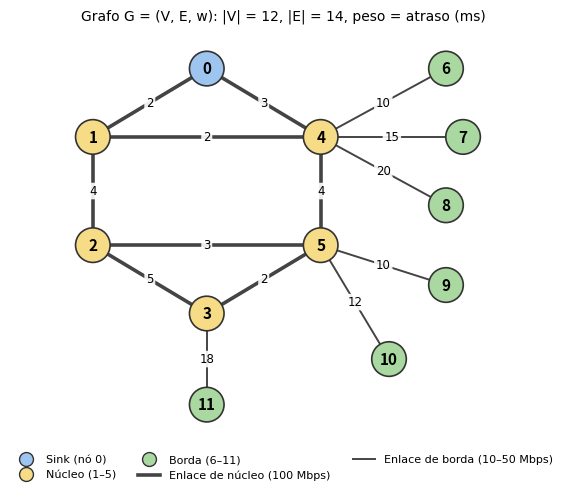
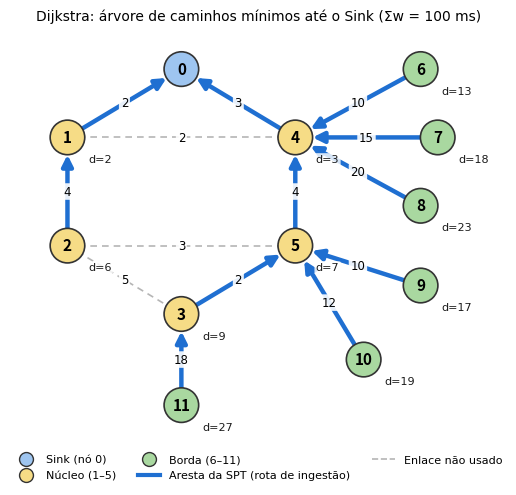
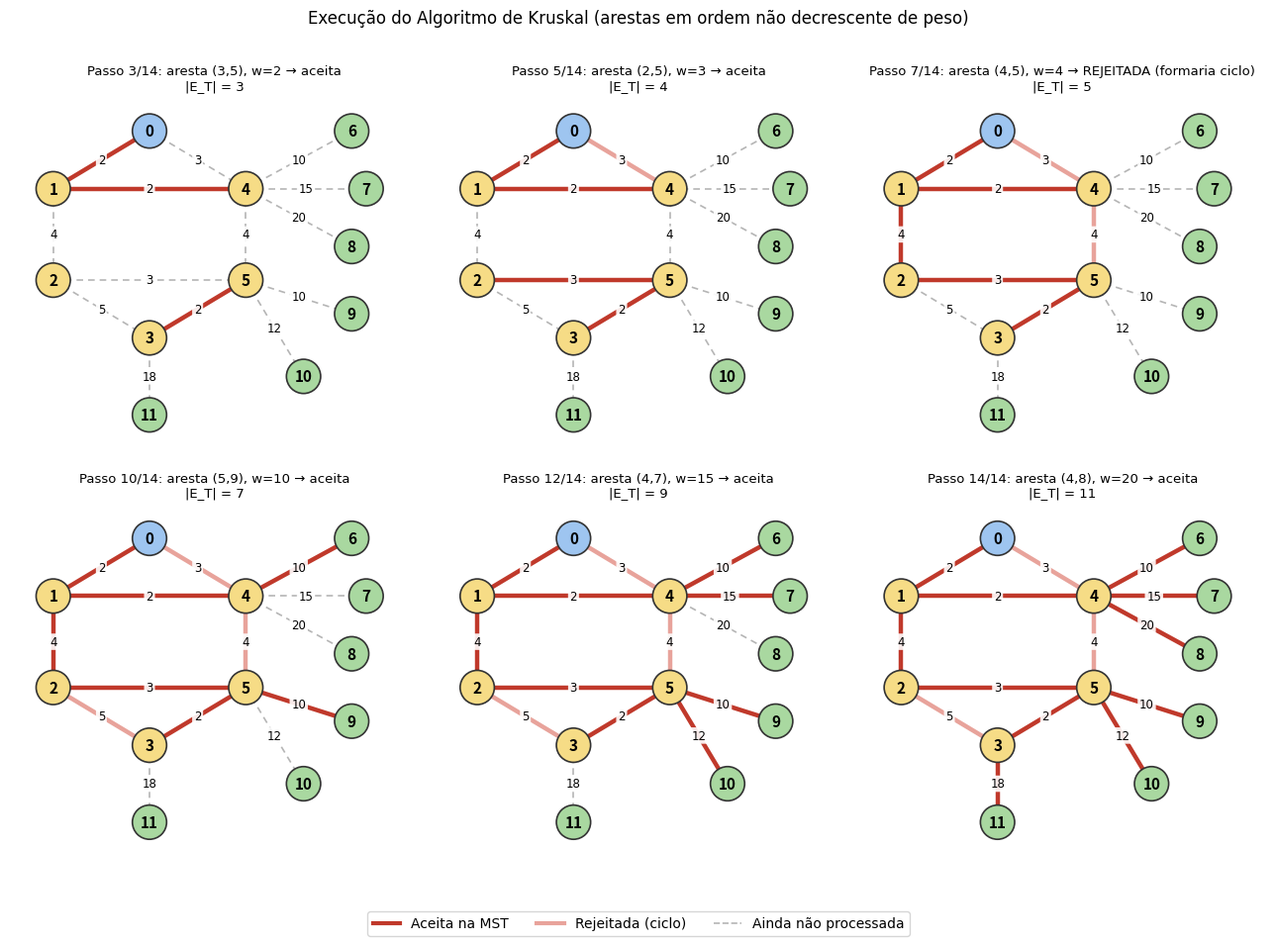
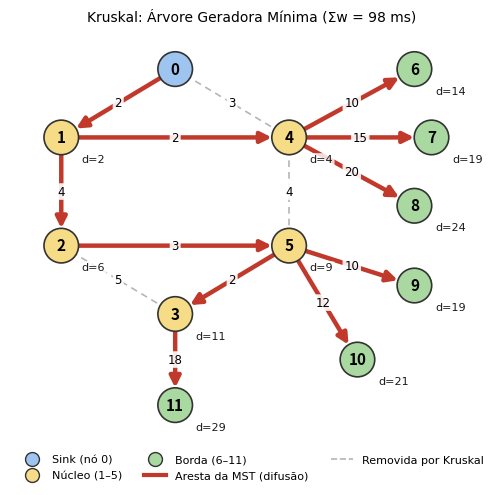
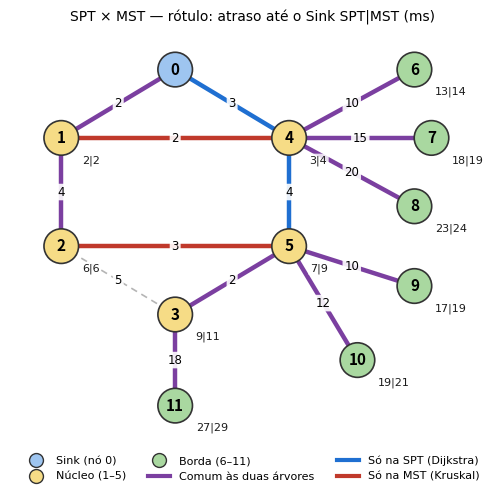

Python code for these plots, in order:
#!/usr/bin/env python3
"""
Plano de Controle — Abordagem híbrida Dijkstra (ingestão) + Kruskal (difusão)

Gera, a partir da topologia física (Tabela 3 do TCC):
  1. Caminhos mínimos de cada nó até o Sink (Dijkstra, peso = atraso em ms)
     e a Árvore de Caminhos Mínimos (SPT) resultante;
  2. Caminhos de menor número de saltos (BFS) — linha de base;
  3. A Árvore Geradora Mínima (Kruskal, implementado passo a passo com
     Union-Find) e a ordem em que cada aresta foi aceita/rejeitada;
  4. Valores teóricos esperados (atraso por nó em cada árvore, nº de
     transmissões por mensagem em flooding/SPT/MST);
  5. O arquivo topologia_ns3.json consumido pelo simulacao.cc;
  6. Figuras ilustrativas (PDF para o LaTeX + PNG) em ./figuras.

Uso:  python3 gerar_topologia.py
Requer: networkx, matplotlib
"""
import json
import os
from collections import deque

import matplotlib
matplotlib.use("Agg")
import matplotlib.pyplot as plt
import networkx as nx

SAIDA_JSON = "topologia_ns3.json"
DIR_FIG = "figuras"
SINK = 0

# ---------------------------------------------------------------------------
# 1. Topologia física (Tabela 3): (u, v, tipo, banda Mbps, atraso ms)
# ---------------------------------------------------------------------------
ENLACES = [
   (0, 1, "core", 100, 2),
    (0, 4, "core", 100, 3),
    (1, 2, "core", 100, 4),
    (1, 4, "core", 100, 2),
    (2, 3, "core", 100, 5),
    (2, 5, "core", 100, 3),
    (4, 5, "core", 100, 4),
    (3, 5, "core", 100, 2),
    (4, 6, "edge", 50, 10),
    (4, 7, "edge", 10, 15),
    (4, 8, "edge", 10, 20),
    (5, 9, "edge", 50, 10),
    (5, 10, "edge", 20, 12),
    (3, 11, "edge", 10, 18),
]
NOS_BORDA = [6, 7, 8, 9, 10, 11]
#===========cenariotemporario================
#ENLACES = [
#   (0, 1, "edge", 100, 2),
#    (0, 4, "edge", 100, 3),
#    (1, 2, "edge", 100, 4),
#    (1, 4, "edge", 100, 2),
#    (2, 3, "edge", 100, 5),
#    (2, 5, "core", 100, 3),
#    (4, 5, "core", 100, 4),
#    (3, 5, "core", 100, 2),
#    (4, 6, "core", 50, 10),
#    (4, 7, "core", 10, 15),
#    (4, 8, "core", 10, 20),
#    (5, 9, "core", 50, 10),
#    (5, 10, "core", 20, 12),
#    (3, 11, "core", 10, 18),
#]
#NOS_BORDA = [1, 2, 3, 4, 5, 6]

#=============cenario2===========
#ENLACES = [
#    (0, 1, "core", 100, 2),
#    (0, 2, "core", 100, 8),
#    (1, 2, "core", 100, 3),
#    (1, 3, "edge", 50, 5),
#    (2, 4, "edge", 20, 10),
#    (2, 5, "edge", 10, 15),
#    (1, 4, "edge", 20, 18),
#]
#NOS_BORDA = [3, 4, 5]
#=============cenario3================
#ENLACES = [
#    (0, 1, "core", 100, 2),
#    (0, 2, "core", 100, 3),
#    (1, 2, "core", 100, 2),
#    (1, 3, "core", 100, 3),
#    (2, 4, "core", 100, 2),
#    (3, 4, "core", 100, 4),
#   (3, 5, "core", 100, 2),
#   (4, 6, "core", 100, 3),
#    (5, 6, "core", 100, 2),
#   (5, 7, "core", 100, 3),
#    (6, 8, "core", 100, 2),
#    (7, 9, "core", 100, 2),
#    (8, 9, "core", 100, 3),
#    (0, 5, "core", 50, 15),
#    (0, 9, "core", 50, 25),
#    (2, 8, "core", 50, 12),
#    (1, 10, "edge", 20, 8),
#    (2, 11, "edge", 20, 10),
#    (3, 12, "edge", 50, 6),
#    (4, 13, "edge", 10, 12),
#    (5, 14, "edge", 20, 8),
#    (6, 15, "edge", 10, 15),
#    (7, 16, "edge", 50, 7),
#    (8, 17, "edge", 20, 10),
#    (9, 18, "edge", 10, 18),
 #   (9, 19, "edge", 20, 12),
 #   (2, 14, "edge", 20, 20),
 #   (4, 17, "edge", 20, 18),
#]
#NOS_BORDA = [10, 11, 12, 13, 14, 15, 16, 17, 18, 19]
G = nx.Graph()
#G.add_nodes_from(range(12))
G.add_nodes_from(sorted({
    n for u, v, tipo, bw, d in ENLACES
    for n in (u, v)
}))

for i, (u, v, tipo, bw, d) in enumerate(ENLACES):
    G.add_edge(u, v, weight=d, bw=bw, tipo=tipo, idx=i)


def chave(u, v):
    return (min(u, v), max(u, v))


# ---------------------------------------------------------------------------
# 2. Dijkstra (fonte única = Sink). Como o grafo é não orientado, a árvore
#    de caminhos mínimos enraizada no Sink dá, para cada nó, o caminho
#    mínimo nó -> Sink (basta ler o caminho de trás para frente).
# ---------------------------------------------------------------------------
dist_spt, cam_spt = nx.single_source_dijkstra(G, SINK, weight="weight")
pai_spt = {v: (cam_spt[v][-2] if v != SINK else None) for v in G}
arestas_spt = sorted(chave(v, p) for v, p in pai_spt.items() if p is not None)
rotas_dijkstra = {v: list(reversed(cam_spt[v])) for v in G if v != SINK}

# Linha de base: menor número de saltos (BFS, ignora atrasos)
cam_bfs = nx.single_source_shortest_path(G, SINK)
rotas_saltos = {v: list(reversed(cam_bfs[v])) for v in G if v != SINK}


def custo(rota):
    return sum(G[a][b]["weight"] for a, b in zip(rota, rota[1:]))


# ---------------------------------------------------------------------------
# 3. Kruskal implementado explicitamente (Union-Find com compressão de
#    caminho e união por posto) para registrar cada passo.
# ---------------------------------------------------------------------------
pai_uf = list(range(G.number_of_nodes()))
posto = [0] * G.number_of_nodes()


def find(x):
    while pai_uf[x] != x:
        pai_uf[x] = pai_uf[pai_uf[x]]
        x = pai_uf[x]
    return x


def union(a, b):
    ra, rb = find(a), find(b)
    if posto[ra] < posto[rb]:
        ra, rb = rb, ra
    pai_uf[rb] = ra
    if posto[ra] == posto[rb]:
        posto[ra] += 1


passos_kruskal = []
arestas_mst = []
for u, v, d in sorted(((u, v, d) for u, v, _, _, d in ENLACES),
                      key=lambda e: (e[2], e[0], e[1])):
    aceita = find(u) != find(v)
    if aceita:
        union(u, v)
        arestas_mst.append(chave(u, v))
    passos_kruskal.append({"aresta": [u, v], "peso": d, "aceita": aceita})
arestas_mst.sort()

# Conferência com a implementação da NetworkX
mst_nx = sorted(chave(u, v) for u, v in
                nx.minimum_spanning_tree(G, algorithm="kruskal").edges())
assert mst_nx == arestas_mst, "Kruskal próprio difere da NetworkX!"

T_mst = G.edge_subgraph(arestas_mst).copy()
dist_mst, cam_mst = nx.single_source_dijkstra(T_mst, SINK, weight="weight")
pai_mst = {v: (cam_mst[v][-2] if v != SINK else None) for v in G}


def filhos(pai):
    f = {v: [] for v in G}
    for v, p in pai.items():
        if p is not None:
            f[p].append(v)
    return {v: sorted(c) for v, c in f.items()}


# ---------------------------------------------------------------------------
# 4. Valores teóricos
# ---------------------------------------------------------------------------
n, m = G.number_of_nodes(), G.number_of_edges()
tx_arvore = n - 1                         # uma transmissão por aresta da árvore
tx_flood = sum(G.degree(v) - (0 if v == SINK else 1) for v in G)  # = 2m-(n-1)
peso_spt = sum(G[u][v]["weight"] for u, v in arestas_spt)
peso_mst = sum(G[u][v]["weight"] for u, v in arestas_mst)
peso_total = sum(d for *_, d in ENLACES)

# ---------------------------------------------------------------------------
# 5. Exporta JSON para o NS-3
# ---------------------------------------------------------------------------
dados = {
    "num_nodes": n,
    "sink_node": SINK,
    "links": [{"id": i, "src": u, "dst": v, "type": t, "bw_mbps": bw,
               "delay_ms": d, "weight": d}
              for i, (u, v, t, bw, d) in enumerate(ENLACES)],
    "edge_nodes": NOS_BORDA,
    "ingestion": {
        "dijkstra_paths": {str(k): r for k, r in rotas_dijkstra.items()},
        "dijkstra_cost_ms": {str(k): dist_spt[k] for k in rotas_dijkstra},
        "min_hops_paths": {str(k): r for k, r in rotas_saltos.items()},
        "min_hops_cost_ms": {str(k): custo(r) for k, r in rotas_saltos.items()},
    },
    "trees": {
        "spt": {"edges": [list(e) for e in arestas_spt],
                "children": {str(k): c for k, c in filhos(pai_spt).items()},
                "total_weight_ms": peso_spt,
                "dist_from_sink_ms": {str(k): dist_spt[k] for k in G}},
        "mst": {"edges": [list(e) for e in arestas_mst],
                "children": {str(k): c for k, c in filhos(pai_mst).items()},
                "total_weight_ms": peso_mst,
                "dist_from_sink_ms": {str(k): dist_mst[k] for k in G},
                "kruskal_steps": passos_kruskal},
    },
    "theory": {"tx_per_message_tree": tx_arvore,
               "tx_per_message_flood": tx_flood,
               "graph_total_weight_ms": peso_total},
}
with open(SAIDA_JSON, "w", encoding="utf-8") as f:
    json.dump(dados, f, indent=2, ensure_ascii=False)

# ---------------------------------------------------------------------------
# 6. Figuras
# ---------------------------------------------------------------------------
os.makedirs(DIR_FIG, exist_ok=True)
POS = {0: (4.8, 7.4), 1: (2.8, 6.2), 4: (6.8, 6.2), 2: (2.8, 4.3),
       5: (6.8, 4.3), 3: (4.8, 3.1), 6: (9.0, 7.4), 7: (9.3, 6.2),
       8: (9.0, 5.0), 9: (9.0, 3.6), 10: (8.0, 2.3), 11: (4.8, 1.5)}
#=================cenario2==============================================
#POS = {
 #   0: (4.0, 7.0),
  #  1: (2.0, 5.0),
 #   2: (6.0, 5.0),
 #   3: (0.5, 3.0),
 #  4: (4.0, 2.0),
 #   5: (7.5, 3.0),
#}
#============================cenario3==================
#POS = {
#    0: (5.8, 7.4),
#    1: (4.3, 6.4),
#    2: (7.3, 6.4),
#    3: (4.3, 5.4),
#    4: (7.3, 5.4),
#    5: (4.3, 4.4),
#    6: (7.3, 4.4),
#    7: (4.3, 3.4),
#    8: (7.3, 3.4),
#    9: (5.8, 2.4),
#    10: (2.4, 6.9),
#    11: (9.2, 6.9),
#    12: (2.4, 5.4),
#    13: (9.2, 5.4),
#    14: (2.4, 4.4),
#    15: (9.2, 4.4),
#    16: (2.4, 3.4),
#    17: (9.2, 3.4),
#    18: (4.7, 1.4),
#    19: (6.9, 1.4),
#}

COR_NO = {"sink": "#9ec5f0", "core": "#f6dc86", "edge": "#a9d8a0"}
AZUL, VERMELHO, ROXO, CINZA = "#1f6fd1", "#c0392b", "#7b3fa0", "#b5b5b5"
plt.rcParams.update({"font.family": "DejaVu Sans", "font.size": 10})


def tipo_no(v):
    return "sink" if v == SINK else ("edge" if v in NOS_BORDA else "core")


def desenhar_base(ax, rotulos_dist=None, largura_core=True):
    ax.set_xlim(1.9, 10.4)
    ax.set_ylim(0.8, 8.1)
    ax.set_aspect("equal")
    ax.axis("off")
    cores = [COR_NO[tipo_no(v)] for v in G]
    nx.draw_networkx_nodes(G, POS, ax=ax, node_color=cores, node_size=620,
                           edgecolors="#333333", linewidths=1.2)
    rot = {v: ("S" if v == SINK else str(v)) for v in G}
    rot[SINK] = "0"
    nx.draw_networkx_labels(G, POS, rot, ax=ax, font_weight="bold",
                            font_size=11)
    if rotulos_dist:
        for v, txt in rotulos_dist.items():
            x, y = POS[v]
            ax.text(x + 0.36, y - 0.30, txt, ha="left", va="top", fontsize=8,
                    color="#1a1a1a",
                    bbox=dict(boxstyle="round,pad=0.12", fc="#ffffffd0", ec="none"))


def desenhar_arestas(ax, destaque=None, cor="#333333", direcionado_pai=None,
                     sentido="para_raiz", outras="tracejado", pesos=True,
                     extras=None):
    """destaque: conjunto de arestas em evidência; extras: {aresta: cor}."""
    destaque = destaque or set()
    extras = extras or {}
    for u, v in G.edges():
        k = chave(u, v)
        w = G[u][v]["weight"]
        if k in extras:
            nx.draw_networkx_edges(G, POS, [(u, v)], ax=ax, width=3.2,
                                   edge_color=extras[k])
        elif k in destaque:
            if direcionado_pai is not None:
                filho = v if direcionado_pai.get(v) == u else u
                pai = u if filho == v else v
                a, b = (filho, pai) if sentido == "para_raiz" else (pai, filho)
                nx.draw_networkx_edges(G, POS, [(a, b)], ax=ax, width=3.2,
                                       edge_color=cor, arrows=True,
                                       arrowstyle="-|>", arrowsize=16,
                                       node_size=620)
            else:
                nx.draw_networkx_edges(G, POS, [(u, v)], ax=ax, width=3.2,
                                       edge_color=cor)
        elif outras == "tracejado":
            nx.draw_networkx_edges(G, POS, [(u, v)], ax=ax, width=1.2,
                                   edge_color=CINZA, style=(0, (4, 3)))
        else:
            larg = 2.6 if G[u][v]["tipo"] == "core" else 1.4
            nx.draw_networkx_edges(G, POS, [(u, v)], ax=ax, width=larg,
                                   edge_color="#444444")
        if pesos:
            x = (POS[u][0] + POS[v][0]) / 2
            y = (POS[u][1] + POS[v][1]) / 2
            ax.text(x, y, f"{w}", fontsize=8.5, ha="center", va="center",
                    bbox=dict(boxstyle="round,pad=0.15", fc="white",
                              ec="none", alpha=0.9))


def legenda_nos(ax, extra=()):
    from matplotlib.lines import Line2D
    h = [Line2D([], [], marker="o", ls="", ms=10, mfc=COR_NO["sink"],
                mec="#333", label="Sink (nó 0)"),
         Line2D([], [], marker="o", ls="", ms=10, mfc=COR_NO["core"],
                mec="#333", label="Núcleo (1–5)"),
         Line2D([], [], marker="o", ls="", ms=10, mfc=COR_NO["edge"],
                mec="#333", label="Borda (6–11)")]
    h += list(extra)
    ax.legend(handles=h, loc="upper center", bbox_to_anchor=(0.5, 0.0),
              ncol=3, fontsize=8, frameon=False)


def salvar(fig, nome):
    fig.savefig(os.path.join(DIR_FIG, nome + ".pdf"), bbox_inches="tight")
    fig.savefig(os.path.join(DIR_FIG, nome + ".png"), dpi=200,
                bbox_inches="tight")
    plt.close(fig)


from matplotlib.lines import Line2D

# 6.1 Grafo original
fig, ax = plt.subplots(figsize=(6.4, 5.4))
desenhar_base(ax)
desenhar_arestas(ax, outras="solido")
legenda_nos(ax, [Line2D([], [], color="#444", lw=2.6, label="Enlace de núcleo (100 Mbps)"),
                 Line2D([], [], color="#444", lw=1.4, label="Enlace de borda (10–50 Mbps)")])
ax.set_title(f"Grafo G = (V, E, w): |V| = {n}, |E| = {m}, peso = atraso (ms)",
             fontsize=10)
salvar(fig, "fig1_grafo_original")

# 6.2 Árvore de caminhos mínimos (Dijkstra) — setas no sentido da ingestão
fig, ax = plt.subplots(figsize=(6.4, 5.4))
desenhar_base(ax, {v: f"d={dist_spt[v]}" for v in G if v != SINK})
desenhar_arestas(ax, set(arestas_spt), AZUL, pai_spt, "para_raiz")
legenda_nos(ax, [Line2D([], [], color=AZUL, lw=3, label="Aresta da SPT (rota de ingestão)"),
                 Line2D([], [], color=CINZA, lw=1.2, ls="--", label="Enlace não usado")])
ax.set_title(f"Dijkstra: árvore de caminhos mínimos até o Sink "
             f"(Σw = {peso_spt} ms)", fontsize=10)
salvar(fig, "fig2_dijkstra_spt")

# 6.3 Kruskal passo a passo (6 quadros)
#quadros = [2, 4, 6, 8, 11, len(passos_kruskal)]
total_passos = len(passos_kruskal)

quadros = sorted({
    max(1, (i * total_passos + 5) // 6)
    for i in range(1, 7)
}) if total_passos > 0 else []
fig, axs = plt.subplots(2, 3, figsize=(13, 9.6))
for ax in list(axs.flat)[len(quadros):]:
    ax.set_visible(False)
for ax, k in zip(axs.flat, quadros):
    aceitas = {chave(*p["aresta"]) for p in passos_kruskal[:k] if p["aceita"]}
    rejeit = {chave(*p["aresta"]) for p in passos_kruskal[:k] if not p["aceita"]}
    atual = passos_kruskal[k - 1]
    extras = {e: "#e8a39b" for e in rejeit}
    desenhar_base(ax)
    desenhar_arestas(ax, aceitas, VERMELHO, extras=extras)
    u, v = atual["aresta"]
    estado = "aceita" if atual["aceita"] else "REJEITADA (formaria ciclo)"
    ax.set_title(f"Passo {k}/{len(passos_kruskal)}: aresta ({u},{v}), "
                 f"w={atual['peso']} → {estado}\n|E_T| = {len(aceitas)}",
                 fontsize=9.5)
fig.legend(handles=[Line2D([], [], color=VERMELHO, lw=3, label="Aceita na MST"),
                    Line2D([], [], color="#e8a39b", lw=3, label="Rejeitada (ciclo)"),
                    Line2D([], [], color=CINZA, lw=1.2, ls="--", label="Ainda não processada")],
           loc="lower center", ncol=3, fontsize=10)
fig.suptitle("Execução do Algoritmo de Kruskal (arestas em ordem não decrescente de peso)",
             fontsize=12)
fig.tight_layout(rect=(0, 0.04, 1, 0.97), h_pad=3.0)
salvar(fig, "fig3_kruskal_passos")

# 6.4 MST — setas no sentido da difusão (Sink -> folhas)
fig, ax = plt.subplots(figsize=(6.4, 5.4))
desenhar_base(ax, {v: f"d={dist_mst[v]}" for v in G if v != SINK})
desenhar_arestas(ax, set(arestas_mst), VERMELHO, pai_mst, "da_raiz")
legenda_nos(ax, [Line2D([], [], color=VERMELHO, lw=3, label="Aresta da MST (difusão)"),
                 Line2D([], [], color=CINZA, lw=1.2, ls="--", label="Removida por Kruskal")])
ax.set_title(f"Kruskal: Árvore Geradora Mínima (Σw = {peso_mst} ms)",
             fontsize=10)
salvar(fig, "fig4_kruskal_mst")

# 6.5 Comparação SPT x MST
comuns = set(arestas_spt) & set(arestas_mst)
so_spt = set(arestas_spt) - set(arestas_mst)
so_mst = set(arestas_mst) - set(arestas_spt)
fig, ax = plt.subplots(figsize=(6.4, 5.4))
rot = {v: (f"{dist_spt[v]}|{dist_mst[v]}") for v in G if v != SINK}
desenhar_base(ax, rot)
desenhar_arestas(ax, comuns, ROXO,
                 extras={**{e: AZUL for e in so_spt}, **{e: VERMELHO for e in so_mst}})
legenda_nos(ax, [Line2D([], [], color=ROXO, lw=3, label="Comum às duas árvores"),
                 Line2D([], [], color=AZUL, lw=3, label="Só na SPT (Dijkstra)"),
                 Line2D([], [], color=VERMELHO, lw=3, label="Só na MST (Kruskal)")])
ax.set_title("SPT × MST — rótulo: atraso até o Sink SPT|MST (ms)", fontsize=10)
salvar(fig, "fig5_spt_vs_mst")

# ---------------------------------------------------------------------------
# Relatório no terminal
# ---------------------------------------------------------------------------
print("=== Dijkstra (ingestão) ===")
for v in NOS_BORDA:
    r, rs = rotas_dijkstra[v], rotas_saltos[v]
    print(f"  nó {v:2d}: {' -> '.join(map(str, r)):18s} {dist_spt[v]:3d} ms"
          f" | menor nº saltos: {' -> '.join(map(str, rs)):18s} {custo(rs):3d} ms")
print(f"  SPT: {arestas_spt}  Σw = {peso_spt}")
print("=== Kruskal (difusão) ===")
for i, p in enumerate(passos_kruskal, 1):
    print(f"  {i:2d}. {tuple(p['aresta'])} w={p['peso']:2d} "
          f"{'aceita' if p['aceita'] else 'rejeitada (ciclo)'}")
print(f"  MST: {arestas_mst}  Σw = {peso_mst}  (grafo: {peso_total})")
print(f"=== Transmissões por mensagem: árvore = {tx_arvore}, "
      f"flooding = {tx_flood} ===")
print(f"Arquivos: {SAIDA_JSON}, {DIR_FIG}/fig1..fig5 (.pdf/.png)")
